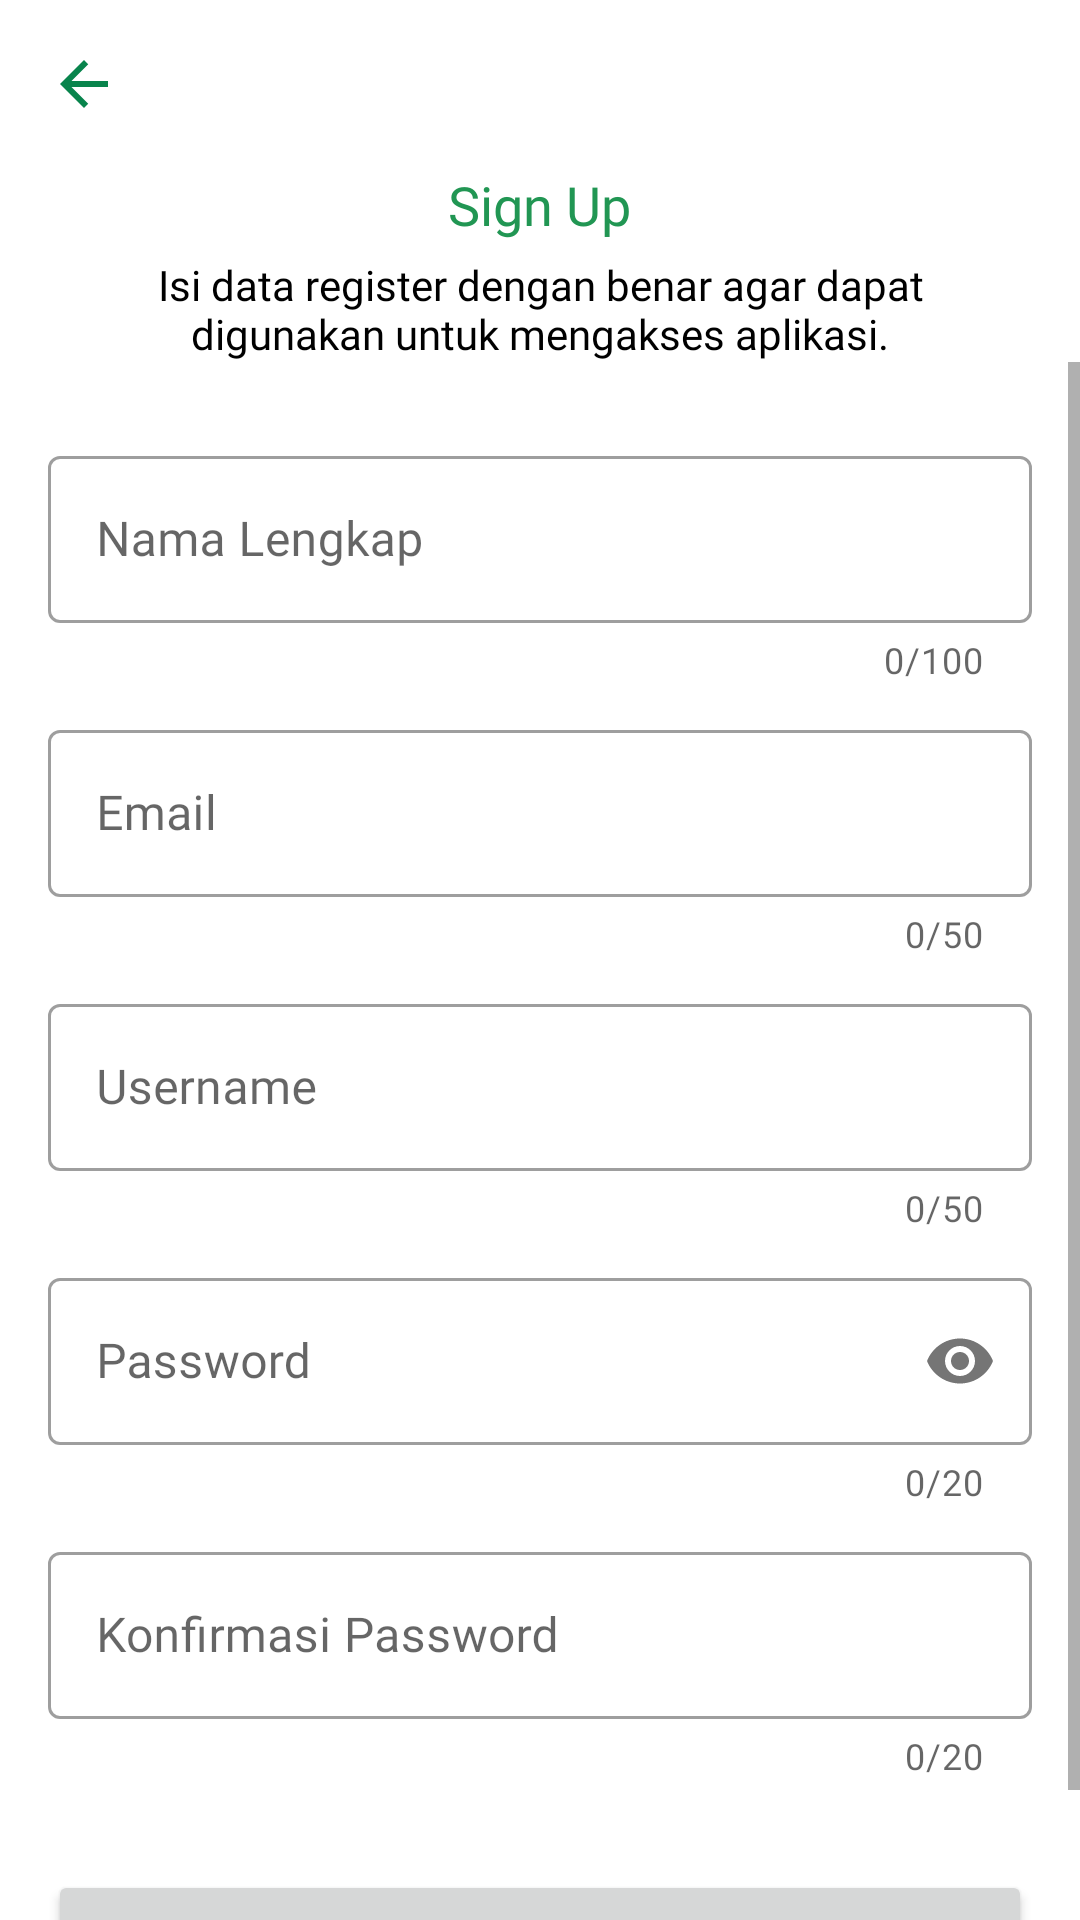

The Android layout XML behind this screen, and the referenced resources:
<!-- AndroidManifest.xml: application theme Theme.AppAssetDesa -->
<!-- res/layout/fragment_register.xml -->
<?xml version="1.0" encoding="utf-8"?>
<RelativeLayout xmlns:android="http://schemas.android.com/apk/res/android"
    xmlns:app="http://schemas.android.com/apk/res-auto"
    android:layout_width="match_parent"
    android:layout_height="match_parent">

    <androidx.appcompat.widget.Toolbar
        android:id="@+id/top"
        android:layout_width="match_parent"
        android:layout_height="wrap_content">

        <ImageView
            android:id="@+id/btn_kembali"
            android:layout_width="wrap_content"
            android:layout_height="wrap_content"
            android:background="?android:attr/selectableItemBackground"
            android:clickable="true"
            android:focusable="true"
            android:src="@drawable/ic_baseline_arrow_back_24" />
    </androidx.appcompat.widget.Toolbar>

    <TextView
        android:id="@+id/txt_login"
        android:layout_width="wrap_content"
        android:layout_height="wrap_content"
        android:layout_below="@id/top"
        android:layout_centerHorizontal="true"
        android:fontFamily="@font/poppins_bold"
        android:text="Sign Up"
        android:textColor="@color/green"
        android:textSize="18sp" />

    <TextView
        android:id="@+id/txt_isi"
        android:layout_width="300dp"
        android:layout_height="wrap_content"
        android:layout_below="@id/txt_login"
        android:layout_centerHorizontal="true"
        android:layout_marginTop="5dp"
        android:fontFamily="@font/poppins_medium"
        android:text="Isi data register dengan benar agar dapat digunakan untuk mengakses aplikasi."
        android:textAlignment="center"
        android:textColor="@color/black"
        android:textSize="14sp" />

    <ScrollView
        android:layout_width="match_parent"
        android:layout_height="match_parent"
        android:layout_below="@id/txt_isi">

        <LinearLayout
            android:layout_width="match_parent"
            android:layout_height="wrap_content"
            android:orientation="vertical"
            android:padding="16dp">

            <com.google.android.material.textfield.TextInputLayout
                android:id="@+id/l_nama"
                style="@style/Widget.MaterialComponents.TextInputLayout.OutlinedBox"
                android:layout_width="match_parent"
                android:layout_height="wrap_content"
                android:layout_marginTop="10dp"
                app:counterEnabled="true"
                app:counterMaxLength="100"
                app:helperTextTextColor="@color/red"
                app:startIconDrawable="@drawable/ic_user">

                <com.google.android.material.textfield.TextInputEditText
                    android:id="@+id/e_nama"
                    android:layout_width="match_parent"
                    android:layout_height="match_parent"
                    android:fontFamily="@font/poppins_medium"
                    android:hint="@string/nama_lengkap"
                    android:inputType="textCapSentences"
                    android:maxLength="100" />

            </com.google.android.material.textfield.TextInputLayout>

            <com.google.android.material.textfield.TextInputLayout
                android:id="@+id/l_email"
                style="@style/Widget.MaterialComponents.TextInputLayout.OutlinedBox"
                android:layout_width="match_parent"
                android:layout_height="wrap_content"
                android:layout_marginTop="10dp"
                app:counterEnabled="true"
                app:counterMaxLength="50"
                app:helperTextTextColor="@color/red"
                app:startIconDrawable="@drawable/ic_email">

                <com.google.android.material.textfield.TextInputEditText
                    android:id="@+id/e_email"
                    android:layout_width="match_parent"
                    android:layout_height="match_parent"
                    android:fontFamily="@font/poppins_medium"
                    android:hint="@string/email"
                    android:inputType="textEmailAddress"
                    android:maxLength="50" />

            </com.google.android.material.textfield.TextInputLayout>

            <com.google.android.material.textfield.TextInputLayout
                android:id="@+id/l_username"
                style="@style/Widget.MaterialComponents.TextInputLayout.OutlinedBox"
                android:layout_width="match_parent"
                android:layout_height="wrap_content"
                android:layout_marginTop="10dp"
                app:counterEnabled="true"
                app:counterMaxLength="50"
                app:helperTextTextColor="@color/red"
                app:startIconDrawable="@drawable/ic_user">

                <com.google.android.material.textfield.TextInputEditText
                    android:id="@+id/e_username"
                    android:layout_width="match_parent"
                    android:layout_height="match_parent"
                    android:fontFamily="@font/poppins_medium"
                    android:hint="@string/username"
                    android:inputType="text"
                    android:maxLength="50" />

            </com.google.android.material.textfield.TextInputLayout>

            <com.google.android.material.textfield.TextInputLayout
                android:id="@+id/l_password"
                style="@style/Widget.MaterialComponents.TextInputLayout.OutlinedBox"
                android:layout_width="match_parent"
                android:layout_height="wrap_content"
                android:layout_marginTop="10dp"
                app:counterEnabled="true"
                app:counterMaxLength="20"
                app:helperTextTextColor="@color/red"
                app:passwordToggleEnabled="true"
                app:startIconDrawable="@drawable/ic_gembok">

                <com.google.android.material.textfield.TextInputEditText
                    android:id="@+id/e_password"
                    android:layout_width="match_parent"
                    android:layout_height="match_parent"
                    android:fontFamily="@font/poppins_medium"
                    android:hint="@string/password"
                    android:inputType="textPassword"
                    android:maxLength="20" />

            </com.google.android.material.textfield.TextInputLayout>

            <com.google.android.material.textfield.TextInputLayout
                android:id="@+id/l_konfir_password"
                style="@style/Widget.MaterialComponents.TextInputLayout.OutlinedBox"
                android:layout_width="match_parent"
                android:layout_height="wrap_content"
                android:layout_marginTop="10dp"
                app:counterEnabled="true"
                app:counterMaxLength="20"
                app:helperTextTextColor="@color/red"
                app:startIconDrawable="@drawable/ic_gembok">

                <com.google.android.material.textfield.TextInputEditText
                    android:id="@+id/e_konfir_password"
                    android:layout_width="match_parent"
                    android:layout_height="match_parent"
                    android:fontFamily="@font/poppins_medium"
                    android:hint="@string/konfirmasi_password"
                    android:inputType="textPassword"
                    android:maxLength="20" />

            </com.google.android.material.textfield.TextInputLayout>

            <Button
                android:id="@+id/btn_regis"
                android:layout_width="match_parent"
                android:layout_height="wrap_content"
                android:layout_gravity="right|end"
                android:layout_marginTop="30dp"
                android:fontFamily="@font/poppins_bold"
                android:padding="10dp"
                android:text="@string/registrasi"
                android:textAllCaps="false"
                android:textColor="@color/white"
                android:textSize="18sp" />

        </LinearLayout>
    </ScrollView>

    <TextView
        android:id="@+id/getToken"
        android:layout_width="wrap_content"
        android:layout_height="wrap_content"
        android:visibility="gone" />

    <ProgressBar
        android:id="@+id/progress"
        android:layout_width="wrap_content"
        android:layout_height="wrap_content"
        android:layout_centerInParent="true"
        android:visibility="gone" />
</RelativeLayout>
<!-- resources referenced by this layout -->
<resources>
  <color name="black">#FF000000</color>
  <color name="green">#219653</color>
  <color name="red">#DD2C00</color>
  <color name="white">#FFFFFFFF</color>
  <!-- drawable ic_baseline_arrow_back_24 (drawable) -->
  <vector android:autoMirrored="true" android:height="24dp"
      android:tint="#08844C" android:viewportHeight="24"
      android:viewportWidth="24" android:width="24dp" xmlns:android="http://schemas.android.com/apk/res/android">
      <path android:fillColor="@android:color/white" android:pathData="M20,11H7.83l5.59,-5.59L12,4l-8,8 8,8 1.41,-1.41L7.83,13H20v-2z"/>
  </vector>
  <string name="email">Email</string>
  <string name="konfirmasi_password">Konfirmasi Password</string>
  <string name="nama_lengkap">Nama Lengkap</string>
  <string name="password">Password</string>
  <string name="registrasi">Registrasi</string>
  <string name="username">Username</string>
  <style name="Theme.AppAssetDesa" parent="Theme.MaterialComponents.Light.NoActionBar">
          
          <item name="colorPrimary">@color/green</item>
          <item name="colorPrimaryVariant">@color/green</item>
          <item name="colorOnPrimary">@color/black</item>
          
          <item name="colorSecondary">@color/teal_200</item>
          <item name="colorSecondaryVariant">@color/teal_700</item>
          <item name="colorOnSecondary">@color/black</item>
          
          <item name="android:statusBarColor" tools:targetApi="l">?attr/colorPrimaryVariant</item>
          
      </style>
  <color name="teal_200">#FF03DAC5</color>
  <color name="teal_700">#FF018786</color>
</resources>
